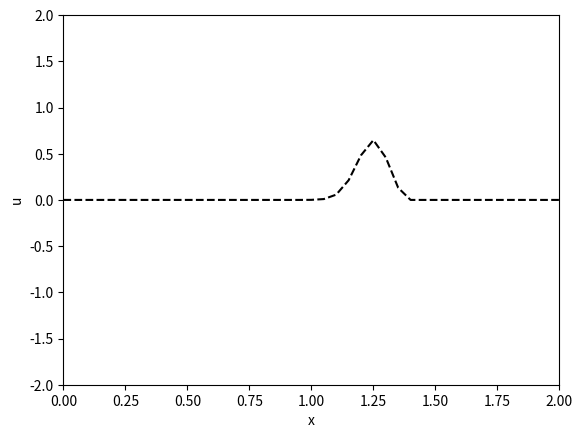

Recreate this plot in Python.
import numpy as np
import matplotlib.pyplot as plt


plt.ion()  # Turn interactive mode on for plotting

# Grid parameters
nx = 41
nt = 6
sigma = 0.8  # (adim)
c = 1
dx = 0.05

# CFL condition
dt = sigma * dx / c

x = np.arange(0, 2 + dx, dx)
u = np.zeros(nx)
un = np.zeros(nx)
uzero = np.zeros(nx)

# Inital condition (witch hat)
for i in range(nx):
    if 0.9 <= x[i] and x[i] <= 1:
        u[i] = 10 * (x[i] - 0.9)
    if 1.0 <= x[i] and x[i] <= 1.1:
        u[i] = 10 * (1.1 - x[i])

uzero = u.copy()

# Plotting setup
line, = plt.plot(x, uzero, 'k--')
plt.axis([0, 2, -2, 2])
plt.xlabel('x')
plt.ylabel('u')

for it in range(nt):
    un = u.copy()

    for i in range(1, nx - 1):
        # Maintainig always the same boundary condition (see range())
        # Uncomment as necessary:

        # BD in x
        u[i] = un[i] - c * dt / dx * (un[i] - un[i - 1])

        # CD in x:
#        u[i] = un[i] - c * dt / dx * (un[i + 1] - un[i - 1])

    line.set_ydata(u)

    plt.draw()
